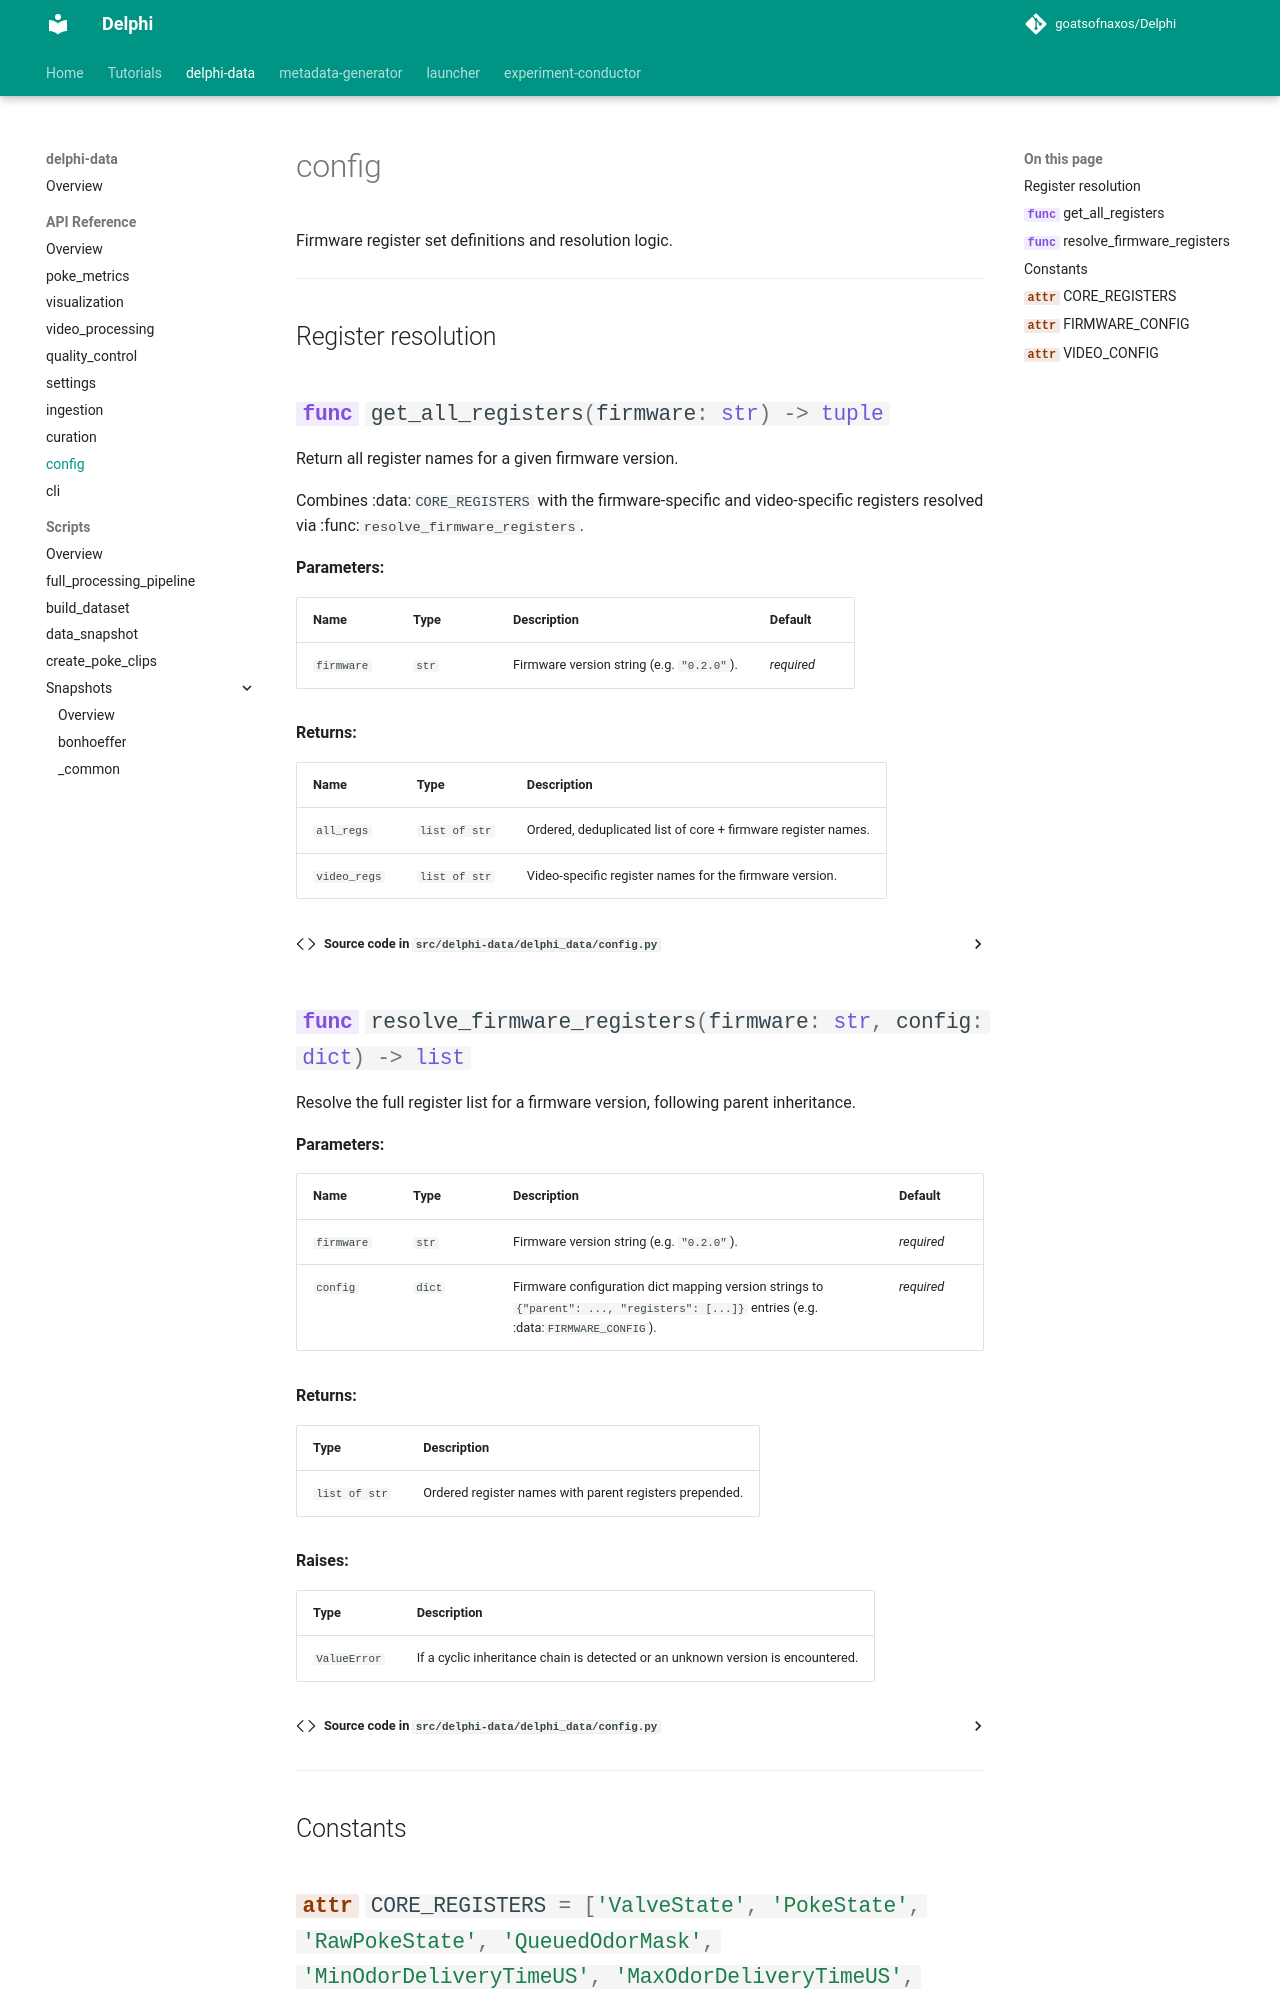

repository: goatsofnaxos/Delphi · page: delphi-data/api/config/index.html · generator: mkdocs

# config

Firmware register set definitions and resolution logic.

---

## Register resolution

::: delphi_data.config.get_all_registers

::: delphi_data.config.resolve_firmware_registers

---

## Constants

::: delphi_data.config.CORE_REGISTERS
